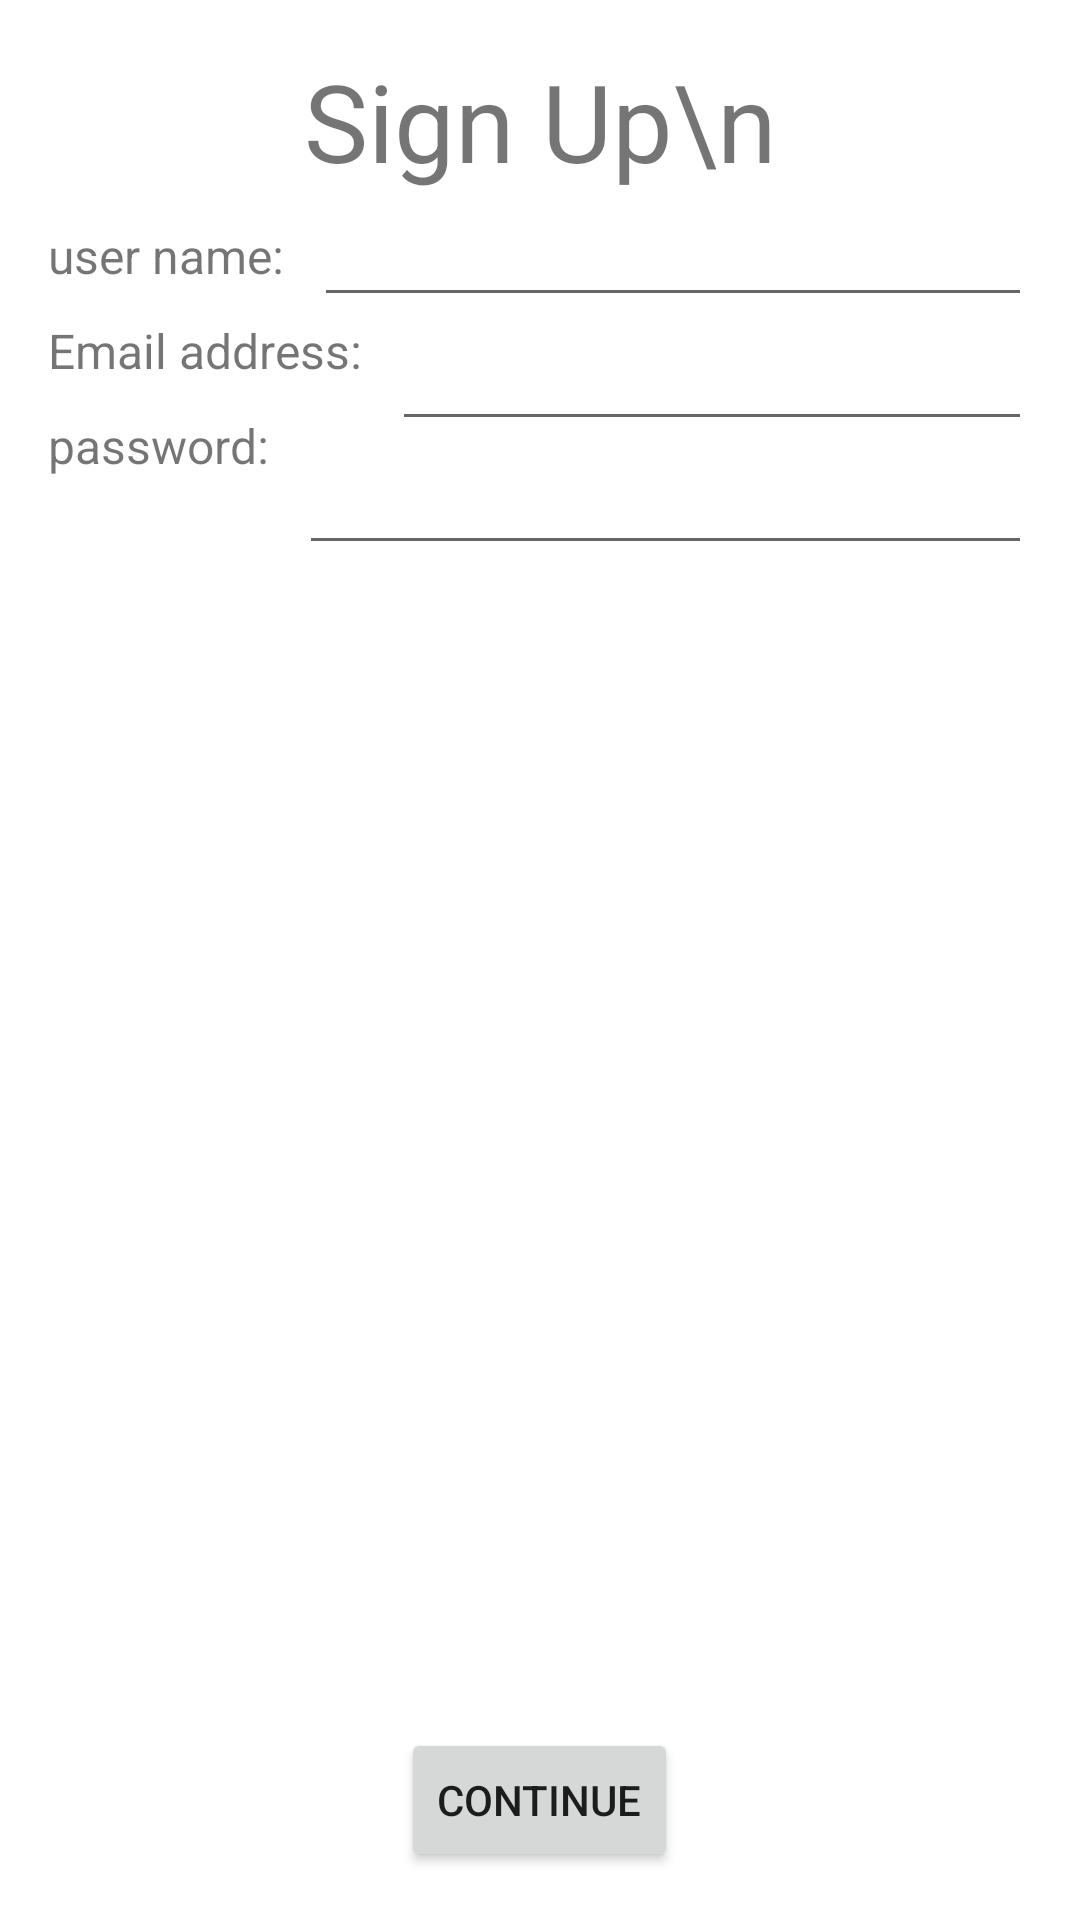

Layout XML and referenced resources for this Android screen:
<!-- AndroidManifest.xml: application theme AppTheme -->
<!-- res/layout/activity_sign_up.xml -->
<RelativeLayout xmlns:android="http://schemas.android.com/apk/res/android"
    xmlns:tools="http://schemas.android.com/tools"
    android:layout_width="match_parent"
    android:layout_height="match_parent"
    android:paddingLeft="@dimen/activity_horizontal_margin"
    android:paddingRight="@dimen/activity_horizontal_margin"
    android:paddingTop="@dimen/activity_vertical_margin"
    android:paddingBottom="@dimen/activity_vertical_margin"
    tools:context="com.androidcamp.neighbors.activity_sign_in">

    <TextView
        android:id="@+id/headLine"
        android:text="Sign Up\n"
        android:layout_width="match_parent"
        android:layout_height="wrap_content"
        android:gravity="center"
        android:textSize="@dimen/login_title"
        />


    <TextView
        android:id="@+id/username"
        android:text="user name:"
        android:layout_width="wrap_content"
        android:layout_height="wrap_content"
        android:gravity="left"
        android:textSize="16dp"
        android:layout_below="@+id/headLine"
        android:paddingTop="10dp"
        />

    <EditText
        android:id="@+id/name_edit_text"
        android:layout_width="match_parent"
        android:layout_height="wrap_content"
        android:layout_toRightOf="@+id/username"
        android:layout_below="@+id/headLine"
        android:layout_marginLeft="10dp" />

    <TextView
        android:id="@+id/email_add"
        android:text="Email address:"
        android:layout_width="wrap_content"
        android:layout_height="wrap_content"
        android:gravity="left"
        android:textSize="16dp"
        android:layout_below="@+id/username"
        android:paddingTop="10dp"
        />

    <EditText
        android:id="@+id/email_add_edit_text"
        android:layout_width="match_parent"
        android:layout_height="wrap_content"
        android:layout_toRightOf="@+id/email_add"
        android:layout_below="@+id/name_edit_text"
        android:layout_marginLeft="10dp" />



    <TextView
        android:id="@+id/password"
        android:text="password:"
        android:layout_width="wrap_content"
        android:layout_height="wrap_content"
        android:gravity="left"
        android:textSize="16dp"
        android:layout_below="@+id/email_add"
        android:paddingTop="10dp"
        />

    <EditText
        android:id="@+id/password_edit_text"
        android:layout_width="match_parent"
        android:layout_height="wrap_content"
        android:layout_toRightOf="@+id/password"
        android:layout_below="@+id/email_add_edit_text"
        android:password="true"
        android:layout_marginLeft="10dp"/>

    <Button
        android:id="@+id/ok_sign_in"
        android:layout_width="wrap_content"
        android:layout_height="wrap_content"
        android:layout_alignParentBottom="true"
        android:layout_centerInParent="true"
        android:text="Continue"
        />


</RelativeLayout>
<!-- resources referenced by this layout -->
<resources>
  <dimen name="activity_horizontal_margin">16dp</dimen>
  <dimen name="activity_vertical_margin">16dp</dimen>
  <dimen name="login_title">36dp</dimen>
</resources>
